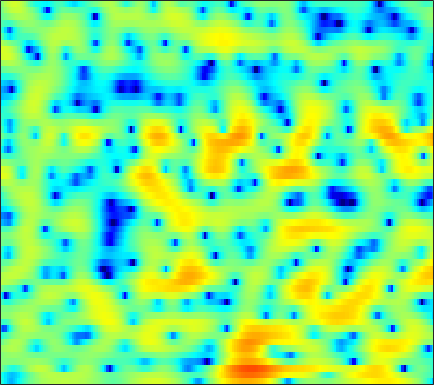

The data file committed next to this chart (first rows):
-3.9743, -5.3593, -7.3009, -9.1248, -10.057, -10.246, -9.2689, -8.1741, -6.6408, -5.2473, -4.0215, -3.1974, -2.2186, -1.3685, -0.80135, -0.14838, 0.41429, 0.80251, 1.2677, 1.6534, 1.9577, 2.1429, 2.3492, 2.5019
-4.609, -5.915, -7.496, -8.744, -9.361, -9.661, -9.359, -8.777, -7.671, -6.355, -4.994, -3.997, -2.764, -1.654, -0.909, -0.02852, 0.716, 1.187, 1.697, 2.086, 2.366, 2.511, 2.636, 2.683
-0.02487, -1.011, -2.321, -3.554, -4.332, -4.995, -5.027, -4.611, -3.659, -2.507, -1.305, -0.4443, 0.589, 1.47, 2.016, 2.602, 3.02, 3.225, 3.35, 3.288, 3.046, 2.727, 2.092, 1.188
0.369, 0.2939, 0.2012, 0.1327, 0.09836, 0.08228, 0.1111, 0.1686, 0.2809, 0.4185, 0.5787, 0.7055, 0.8731, 1.022, 1.113, 1.199, 1.225, 1.212, 1.126, 0.9527, 0.6882, 0.4215, -0.03219, -0.6028
-0.04181, 0.2822, 0.6129, 0.8526, 0.975, 1.065, 1.073, 1.041, 0.9382, 0.7708, 0.5438, 0.3423, 0.04987, -0.2503, -0.4439, -0.6664, -0.8093, -0.8571, -0.8471, -0.7732, -0.6666, -0.5817, -0.4857, -0.4298
0.8274, 1.253, 1.736, 2.101, 2.296, 2.422, 2.388, 2.26, 1.938, 1.409, 0.6295, -0.144, -1.454, -3.17, -4.722, -6.975, -8.501, -8.298, -6.531, -4.487, -2.78, -1.769, -0.7413, -0.0231
-1.319, -0.4877, 0.4421, 1.175, 1.634, 2.07, 2.319, 2.378, 2.278, 1.96, 1.402, 0.813, -0.2367, -1.563, -2.694, -4.143, -4.989, -4.892, -3.922, -2.592, -1.357, -0.5908, 0.1638, 0.6378
-4.885, -4.262, -3.372, -2.44, -1.708, -0.7471, 0.117, 0.6481, 1.186, 1.527, 1.678, 1.678, 1.565, 1.361, 1.152, 0.8917, 0.6842, 0.5793, 0.5138, 0.5169, 0.555, 0.5899, 0.5901, 0.5174
-11.94, -15.82, -15.03, -9.353, -6.312, -3.418, -1.326, -0.1366, 1.062, 1.897, 2.436, 2.675, 2.792, 2.72, 2.562, 2.241, 1.806, 1.43, 0.8912, 0.3614, -0.1003, -0.367, -0.5862, -0.6525
-3.218, -3.64, -3.532, -2.68, -1.728, -0.3827, 0.8175, 1.573, 2.393, 2.985, 3.344, 3.461, 3.426, 3.17, 2.807, 2.074, 1.033, 0.02076, -1.705, -3.957, -6.726, -8.699, -9.284, -7.254
0.4586, 0.3825, 0.4282, 0.5918, 0.7816, 1.136, 1.54, 1.831, 2.172, 2.424, 2.583, 2.609, 2.496, 2.204, 1.85, 1.182, 0.2473, -0.6589, -2.163, -4.006, -6.007, -7.218, -7.621, -6.521
-0.0523, -0.2242, -0.3455, -0.3231, -0.2427, -0.05955, 0.212, 0.4466, 0.7641, 1.053, 1.276, 1.398, 1.498, 1.497, 1.441, 1.27, 1.013, 0.7532, 0.3501, -0.07451, -0.4794, -0.7213, -0.9432, -1.043
-2.845, -3.765, -4.621, -4.746, -4.374, -3.571, -2.747, -2.192, -1.578, -1.081, -0.6645, -0.3639, 0.04921, 0.4676, 0.784, 1.179, 1.513, 1.717, 1.933, 2.062, 2.12, 2.113, 2.052, 1.899
-6.255, -10.26, -20.92, -15.86, -10.76, -7.257, -5.447, -4.78, -4.562, -4.778, -5.114, -5.144, -4.571, -3.315, -2.193, -0.7643, 0.445, 1.191, 1.969, 2.526, 2.919, 3.11, 3.241, 3.259
-0.04626, -0.8741, -1.776, -2.2, -2.279, -2.365, -2.671, -3.191, -4.502, -6.879, -11.31, -17.1, -14.54, -7.996, -5.039, -2.426, -0.6781, 0.2628, 1.139, 1.726, 2.102, 2.276, 2.427, 2.499
2.918, 2.78, 2.557, 2.319, 2.14, 1.849, 1.428, 1.015, 0.3646, -0.4052, -1.102, -1.458, -1.585, -1.349, -1.071, -0.7422, -0.5746, -0.5814, -0.7397, -0.9977, -1.252, -1.375, -1.452, -1.466
2.075, 2.461, 2.89, 3.163, 3.281, 3.356, 3.336, 3.254, 3.059, 2.794, 2.464, 2.188, 1.734, 1.177, 0.6413, -0.2796, -1.567, -2.863, -5.12, -8.023, -10.82, -11.35, -9.894, -8.321
-0.1382, 0.5972, 1.372, 1.986, 2.336, 2.737, 3.061, 3.247, 3.409, 3.463, 3.381, 3.21, 2.824, 2.214, 1.589, 0.479, -1.017, -2.448, -4.828, -7.703, -10.29, -10.81, -9.688, -8.334
-1.928, -1.743, -1.546, -1.214, -0.8003, -0.09227, 0.7208, 1.327, 2.05, 2.606, 2.967, 3.099, 3.093, 2.869, 2.56, 1.968, 1.196, 0.5216, -0.45, -1.399, -2.213, -2.681, -3.123, -3.414
-4.236, -5.8, -8.444, -10.35, -9.308, -6.118, -3.211, -1.5, 0.2621, 1.544, 2.441, 2.897, 3.258, 3.377, 3.327, 3.1, 2.726, 2.365, 1.817, 1.21, 0.5852, 0.1133, -0.5096, -1.124
-3.235, -4.792, -7.039, -8.475, -7.804, -5.436, -2.956, -1.385, 0.2904, 1.541, 2.449, 2.93, 3.334, 3.502, 3.494, 3.325, 3.002, 2.682, 2.171, 1.585, 0.9365, 0.4134, -0.3404, -1.19
-0.4381, -0.8875, -1.262, -1.363, -1.187, -0.6708, 0.04915, 0.6527, 1.428, 2.105, 2.623, 2.893, 3.074, 3.044, 2.884, 2.502, 1.949, 1.445, 0.6996, -0.057, -0.7629, -1.252, -1.864, -2.501
-0.08101, -0.2364, -0.2916, -0.1421, 0.07509, 0.5046, 1.054, 1.492, 2.076, 2.587, 2.955, 3.103, 3.11, 2.856, 2.473, 1.681, 0.5474, -0.5295, -2.228, -3.999, -5.281, -5.54, -5.035, -4.191
-3.022, -3.066, -3.027, -2.725, -2.302, -1.471, -0.4326, 0.3916, 1.431, 2.306, 2.955, 3.262, 3.4, 3.197, 2.797, 1.88, 0.4273, -1.114, -4.054, -8.793, -17.2, -15.26, -8.284, -4.573
-10.18, -10.44, -11.48, -12.72, -12.29, -9.367, -5.996, -3.836, -1.54, 0.1882, 1.431, 2.091, 2.617, 2.779, 2.674, 2.247, 1.523, 0.8106, -0.2704, -1.294, -1.951, -2.035, -1.632, -0.8712
-12.74, -12.81, -13.78, -15.27, -14.93, -11.48, -7.628, -5.251, -2.743, -0.8565, 0.5375, 1.3, 2.008, 2.395, 2.504, 2.438, 2.181, 1.897, 1.456, 1.006, 0.6234, 0.411, 0.2616, 0.2554
-8.237, -7.835, -7.239, -6.466, -5.727, -4.479, -3.07, -1.987, -0.6356, 0.5408, 1.486, 2.038, 2.567, 2.865, 2.946, 2.88, 2.631, 2.344, 1.845, 1.244, 0.5823, 0.06972, -0.5883, -1.146
-5.263, -4.494, -3.492, -2.502, -1.77, -0.8143, 0.1019, 0.7453, 1.536, 2.213, 2.753, 3.062, 3.322, 3.408, 3.351, 3.111, 2.677, 2.218, 1.415, 0.3918, -0.8811, -2.01, -3.758, -5.706
-4.358, -3.085, -1.681, -0.5712, 0.1411, 0.9306, 1.602, 2.029, 2.503, 2.876, 3.149, 3.278, 3.345, 3.269, 3.11, 2.74, 2.17, 1.594, 0.6074, -0.6656, -2.301, -3.831, -6.429, -10.06
-1.858, -0.8721, 0.1574, 0.9298, 1.361, 1.772, 2.046, 2.188, 2.321, 2.42, 2.503, 2.546, 2.57, 2.506, 2.375, 2.059, 1.541, 1.005, 0.09788, -1.053, -2.408, -3.527, -5.124, -6.672
2.107, 2.391, 2.615, 2.674, 2.578, 2.302, 1.84, 1.425, 0.8901, 0.5275, 0.4682, 0.6402, 1.011, 1.386, 1.564, 1.584, 1.304, 0.8859, 0.03879, -1.099, -2.46, -3.558, -4.943, -6.009
5.066, 4.948, 4.671, 4.151, 3.581, 2.484, 0.9, -0.7164, -3.588, -6.801, -6.983, -4.793, -1.935, 0.05262, 1.016, 1.7, 1.796, 1.502, 0.6086, -0.8816, -3.096, -5.373, -9.297, -12.92
4.551, 4.373, 4.016, 3.431, 2.843, 1.749, 0.2548, -1.201, -3.65, -6.08, -6.131, -4.437, -1.942, -0.0488, 0.9416, 1.728, 1.972, 1.819, 1.168, -0.04263, -1.822, -3.542, -6.166, -7.997
1.02, 0.9291, 0.6917, 0.3898, 0.122, -0.2325, -0.5945, -0.8636, -1.14, -1.205, -1.005, -0.6411, -0.000631, 0.6673, 1.092, 1.504, 1.681, 1.647, 1.392, 0.9194, 0.2926, -0.23, -0.8608, -1.312
-2.789, -3.18, -3.751, -4.043, -4.01, -3.586, -2.933, -2.396, -1.68, -1.008, -0.3991, 0.01693, 0.5319, 0.9838, 1.263, 1.555, 1.742, 1.813, 1.815, 1.735, 1.56, 1.392, 1.123, 0.8501
-5.405, -7.37, -11.04, -14.61, -13.16, -9.096, -5.931, -4.181, -2.456, -1.214, -0.2786, 0.2359, 0.7398, 1.094, 1.31, 1.551, 1.787, 1.97, 2.198, 2.37, 2.456, 2.448, 2.308, 2.027
-3.162, -4.925, -7.462, -9.088, -8.664, -6.591, -4.322, -2.862, -1.314, -0.2049, 0.4759, 0.7505, 0.8159, 0.6275, 0.4233, 0.2707, 0.4794, 0.9086, 1.712, 2.51, 3.14, 3.417, 3.505, 3.202
-0.2701, -1.401, -2.644, -3.474, -3.599, -3.179, -2.275, -1.438, -0.3574, 0.4438, 0.7807, 0.6664, -0.08862, -1.756, -3.888, -8.168, -9.354, -5.607, -1.426, 1.28, 2.958, 3.716, 4.192, 4.117
-2.07, -3.7, -6.412, -9.556, -11.05, -9.396, -6.175, -4.147, -2.136, -0.8103, -0.07929, 0.05744, -0.313, -1.326, -2.437, -3.907, -4.018, -2.859, -0.7794, 1.025, 2.285, 2.903, 3.335, 3.408
-3.764, -5.118, -7.459, -10.25, -11.48, -9.85, -6.676, -4.609, -2.451, -0.9094, 0.1317, 0.6327, 1.003, 1.111, 1.11, 1.11, 1.201, 1.349, 1.63, 1.881, 2.014, 2.011, 1.872, 1.618
-3.857, -4.005, -4.228, -4.28, -4.097, -3.478, -2.517, -1.688, -0.5615, 0.4729, 1.331, 1.849, 2.377, 2.733, 2.893, 2.972, 2.922, 2.799, 2.496, 2.003, 1.297, 0.6119, -0.4824, -1.687
-4.97, -4.479, -3.868, -3.237, -2.731, -1.966, -1.127, -0.4502, 0.4522, 1.316, 2.11, 2.628, 3.19, 3.588, 3.764, 3.826, 3.674, 3.404, 2.793, 1.863, 0.5169, -0.8377, -3.285, -6.824
-7.431, -6.63, -5.694, -4.852, -4.215, -3.315, -2.315, -1.504, -0.3835, 0.7109, 1.707, 2.369, 3.102, 3.639, 3.905, 4.069, 3.989, 3.755, 3.197, 2.326, 1.091, -0.09959, -2.086, -4.505
-10.06, -9.466, -9.075, -8.874, -8.633, -7.863, -6.412, -5.054, -3.155, -1.374, 0.1653, 1.142, 2.208, 3.008, 3.443, 3.806, 3.928, 3.865, 3.584, 3.069, 2.35, 1.686, 0.6825, -0.3912
-10.87, -11.11, -12.26, -14.92, -18.84, -23.83, -14.76, -10.33, -6.337, -3.519, -1.397, -0.155, 1.153, 2.134, 2.684, 3.198, 3.495, 3.588, 3.548, 3.344, 2.993, 2.645, 2.092, 1.464
-8.748, -8.95, -9.539, -10.41, -10.97, -10.79, -9.112, -7.375, -5.068, -3.073, -1.458, -0.4587, 0.6206, 1.457, 1.944, 2.437, 2.77, 2.927, 3.022, 3.006, 2.873, 2.706, 2.394, 1.99
-5.263, -5.053, -4.849, -4.665, -4.468, -4.06, -3.454, -2.89, -2.083, -1.288, -0.5672, -0.0904, 0.4451, 0.8751, 1.142, 1.441, 1.685, 1.837, 2.008, 2.124, 2.179, 2.165, 2.061, 1.843
-1.875, -1.455, -1.024, -0.7008, -0.5076, -0.2985, -0.1404, -0.0418, 0.0494, 0.07969, 0.06202, 0.008026, -0.0958, -0.216, -0.2888, -0.3316, -0.2607, -0.1143, 0.1927, 0.574, 0.9653, 1.207, 1.415, 1.448
1.243, 1.722, 2.151, 2.37, 2.413, 2.324, 2.064, 1.758, 1.222, 0.5375, -0.2628, -0.9306, -1.861, -2.798, -3.479, -4.278, -4.692, -4.537, -3.669, -2.325, -0.9647, -0.1168, 0.7084, 1.121
3.731, 4.046, 4.246, 4.206, 4.027, 3.575, 2.896, 2.188, 0.9815, -0.5545, -2.438, -3.976, -6.029, -7.877, -9.25, -11.81, -17.24, -22.46, -12.45, -6.52, -2.949, -1.158, 0.408, 1.196
4.397, 4.344, 4.121, 3.749, 3.368, 2.706, 1.804, 0.9281, -0.6568, -2.889, -6.144, -9.719, -17.62, -20.6, -15.36, -12.14, -10.62, -9.361, -6.938, -4.111, -1.671, -0.229, 1.139, 1.905
2.459, 1.879, 1.063, 0.3141, -0.1491, -0.6199, -1.072, -1.468, -2.253, -3.432, -5.038, -6.443, -8.094, -8.545, -7.911, -6.476, -4.92, -3.8, -2.338, -0.941, 0.319, 1.127, 1.984, 2.558
-1.202, -2.718, -5.095, -7.39, -8.123, -7.22, -5.548, -4.525, -3.581, -3.105, -2.951, -2.939, -2.927, -2.782, -2.534, -2.051, -1.426, -0.9103, -0.193, 0.5113, 1.173, 1.63, 2.156, 2.579
-3.258, -5.06, -8.466, -13.52, -15.64, -11.11, -7.098, -5.101, -3.292, -2.121, -1.374, -0.9997, -0.6523, -0.4028, -0.2509, -0.05844, 0.1251, 0.2711, 0.4781, 0.7055, 0.9623, 1.178, 1.494, 1.831
-2.343, -2.731, -3.279, -3.634, -3.589, -3.062, -2.177, -1.45, -0.5862, 0.08774, 0.5586, 0.7789, 0.9228, 0.9195, 0.8325, 0.6339, 0.3522, 0.1025, -0.2538, -0.5757, -0.7778, -0.8073, -0.622, -0.2073
-1.615, -0.9493, -0.269, 0.2793, 0.6463, 1.109, 1.536, 1.809, 2.091, 2.241, 2.244, 2.143, 1.868, 1.437, 1.017, 0.3106, -0.5648, -1.363, -2.63, -4.123, -5.622, -6.363, -6.2, -4.845
-0.9768, 0.128, 1.281, 2.144, 2.634, 3.114, 3.401, 3.494, 3.455, 3.22, 2.779, 2.325, 1.568, 0.6721, -0.07032, -1.149, -2.366, -3.433, -5.266, -7.993, -12.67, -19.86, -18.5, -10.3
0.2528, 1.193, 2.252, 3.081, 3.55, 3.966, 4.134, 4.093, 3.79, 3.192, 2.279, 1.377, -0.09032, -1.776, -3.054, -4.457, -5.293, -5.588, -5.894, -6.283, -6.756, -6.902, -6.527, -5.523
